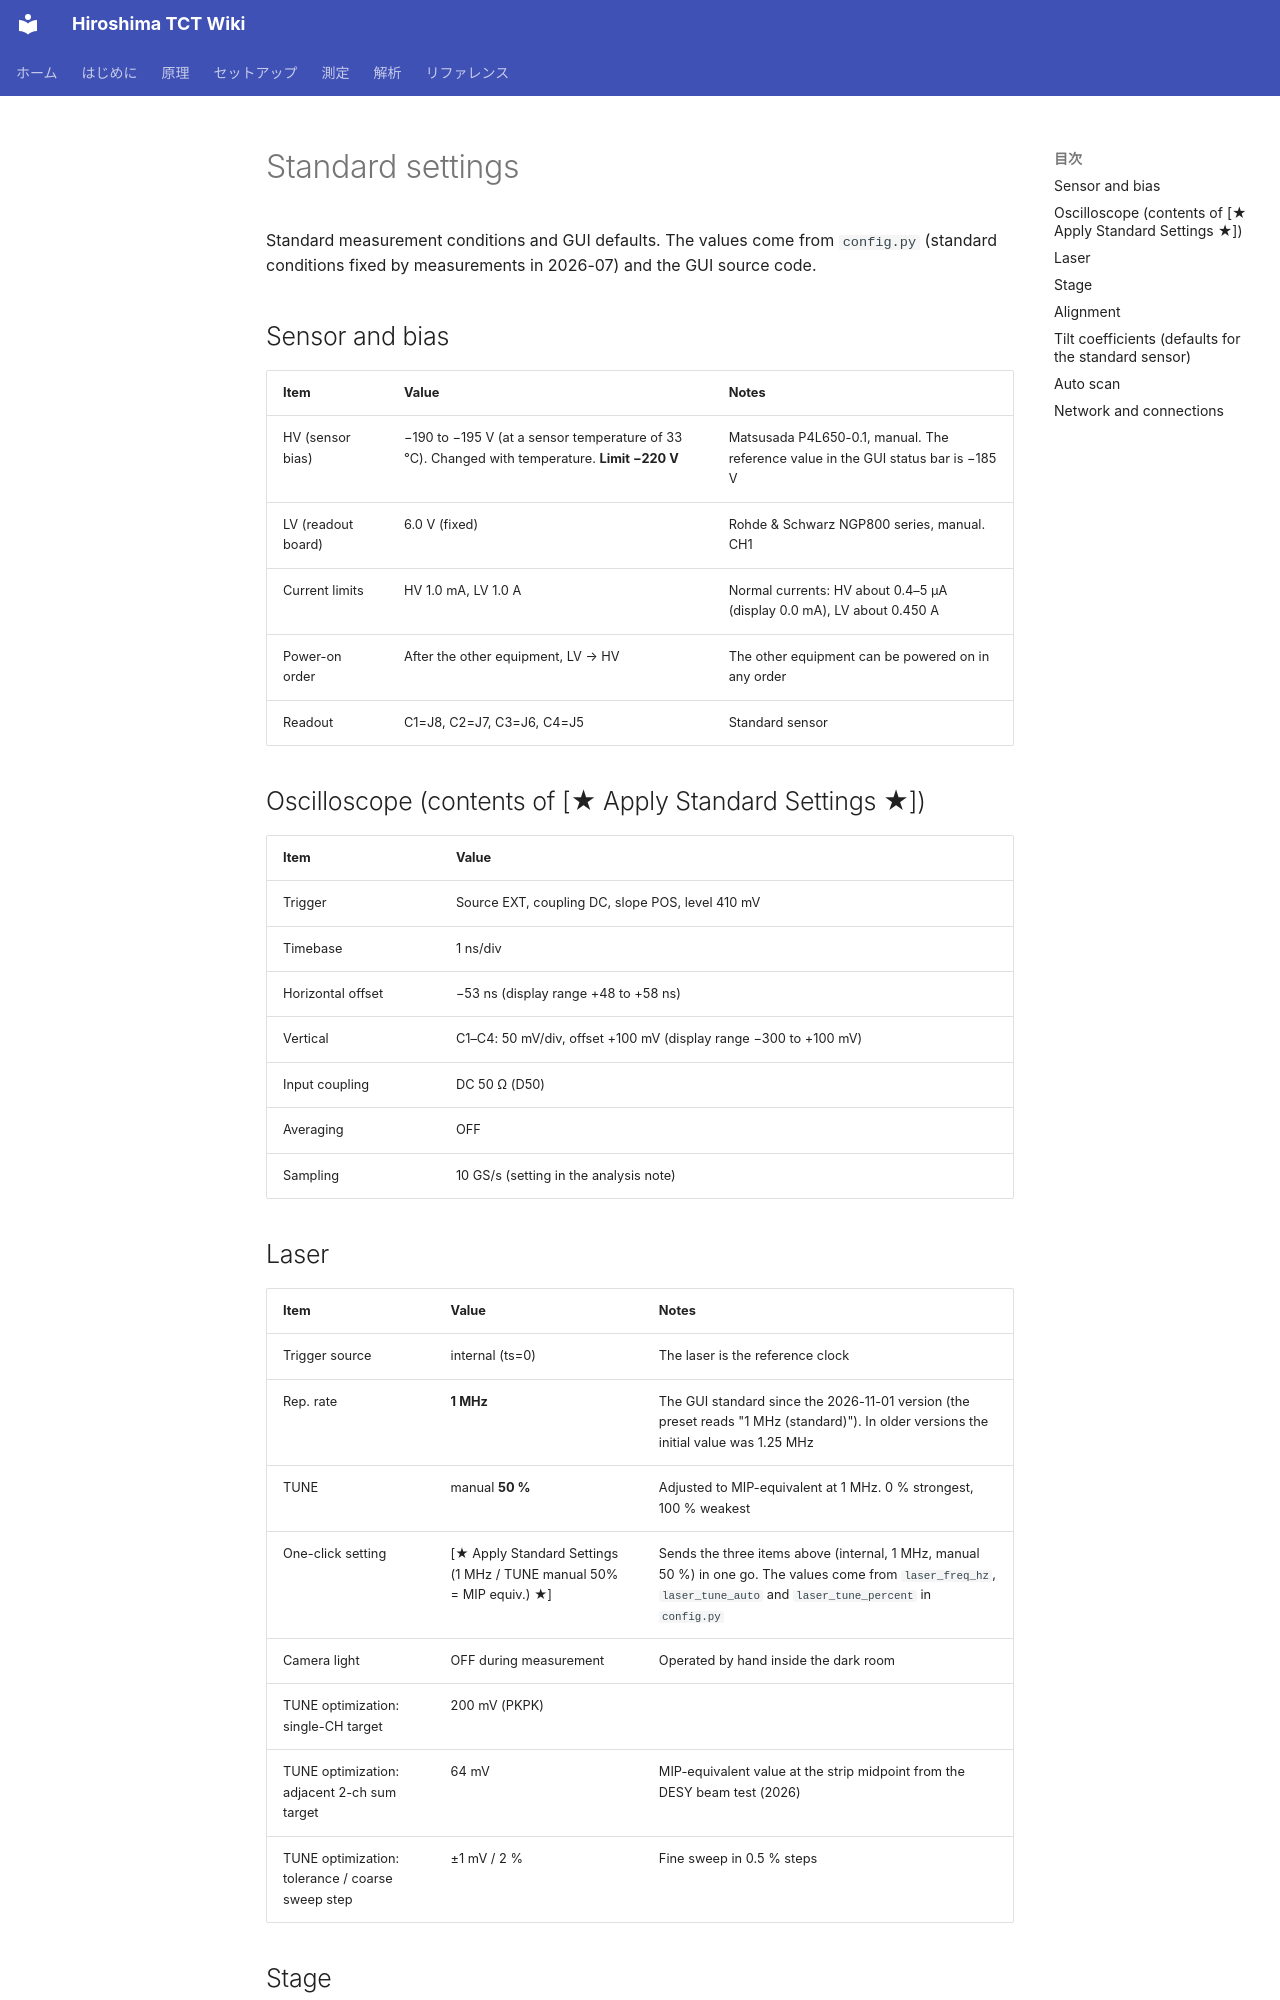

repository: Kanato-M/Hiroshima-TCT-wiki · page: en/reference/settings/index.html · generator: mkdocs

# Standard settings

Standard measurement conditions and GUI defaults. The values come from `config.py` (standard conditions fixed by measurements in 2026-07) and the GUI source code.

## Sensor and bias

| Item | Value | Notes |
| --- | --- | --- |
| HV (sensor bias) | −190 to −195 V (at a sensor temperature of 33 °C). Changed with temperature. **Limit −220 V** | Matsusada P4L650-0.1, manual. The reference value in the GUI status bar is −185 V |
| LV (readout board) | 6.0 V (fixed) | Rohde & Schwarz NGP800 series, manual. CH1 |
| Current limits | HV 1.0 mA, LV 1.0 A | Normal currents: HV about 0.4–5 µA (display 0.0 mA), LV about 0.450 A |
| Power-on order | After the other equipment, LV → HV | The other equipment can be powered on in any order |
| Readout | C1=J8, C2=J7, C3=J6, C4=J5 | Standard sensor |

## Oscilloscope (contents of [★ Apply Standard Settings ★])

| Item | Value |
| --- | --- |
| Trigger | Source EXT, coupling DC, slope POS, level 410 mV |
| Timebase | 1 ns/div |
| Horizontal offset | −53 ns (display range +48 to +58 ns) |
| Vertical | C1–C4: 50 mV/div, offset +100 mV (display range −300 to +100 mV) |
| Input coupling | DC 50 Ω (D50) |
| Averaging | OFF |
| Sampling | 10 GS/s (setting in the analysis note) |
